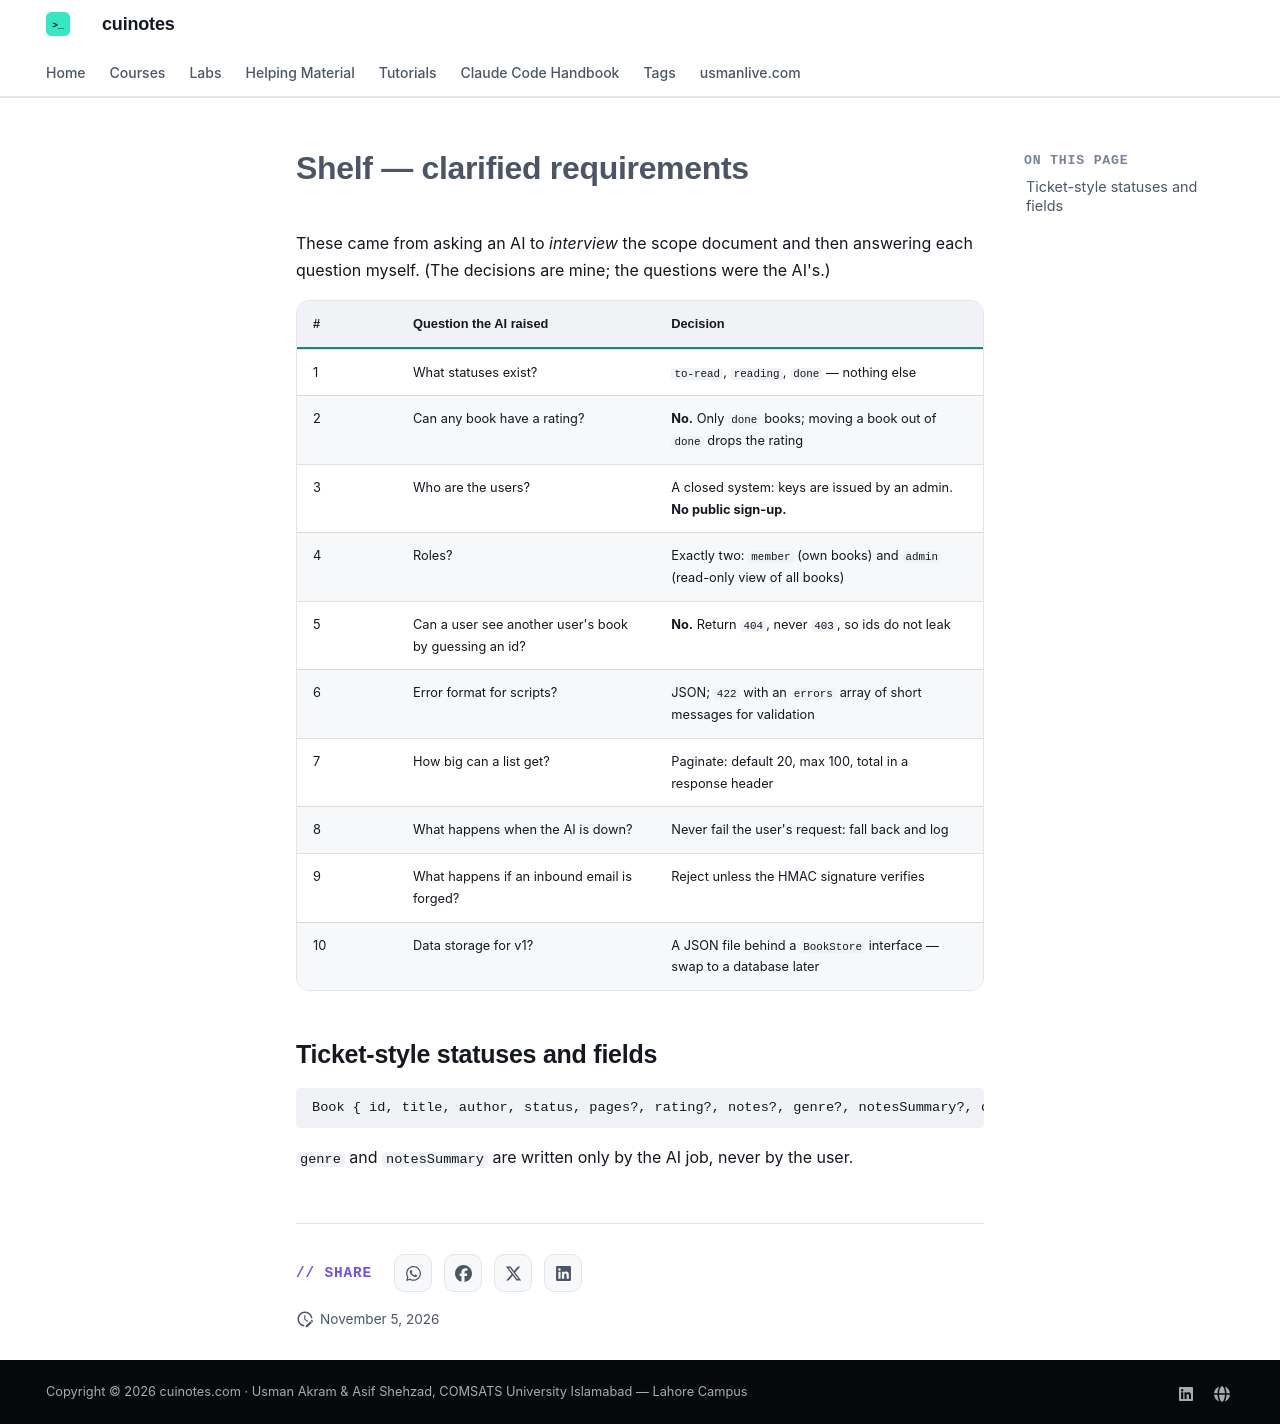

repository: mua22/mern-web-book · page: claude-code-handbook/examples/shelf/project/requirements/index.html · generator: mkdocs

# Shelf — clarified requirements

These came from asking an AI to *interview* the scope document and then answering each question myself.
(The decisions are mine; the questions were the AI's.)

| # | Question the AI raised | Decision |
|---|---|---|
| 1 | What statuses exist? | `to-read`, `reading`, `done` — nothing else |
| 2 | Can any book have a rating? | **No.** Only `done` books; moving a book out of `done` drops the rating |
| 3 | Who are the users? | A closed system: keys are issued by an admin. **No public sign-up.** |
| 4 | Roles? | Exactly two: `member` (own books) and `admin` (read-only view of all books) |
| 5 | Can a user see another user's book by guessing an id? | **No.** Return `404`, never `403`, so ids do not leak |
| 6 | Error format for scripts? | JSON; `422` with an `errors` array of short messages for validation |
| 7 | How big can a list get? | Paginate: default 20, max 100, total in a response header |
| 8 | What happens when the AI is down? | Never fail the user's request: fall back and log |
| 9 | What happens if an inbound email is forged? | Reject unless the HMAC signature verifies |
| 10 | Data storage for v1? | A JSON file behind a `BookStore` interface — swap to a database later |

## Ticket-style statuses and fields

```text
Book { id, title, author, status, pages?, rating?, notes?, genre?, notesSummary?, owner, createdAt }
```

`genre` and `notesSummary` are written only by the AI job, never by the user.
